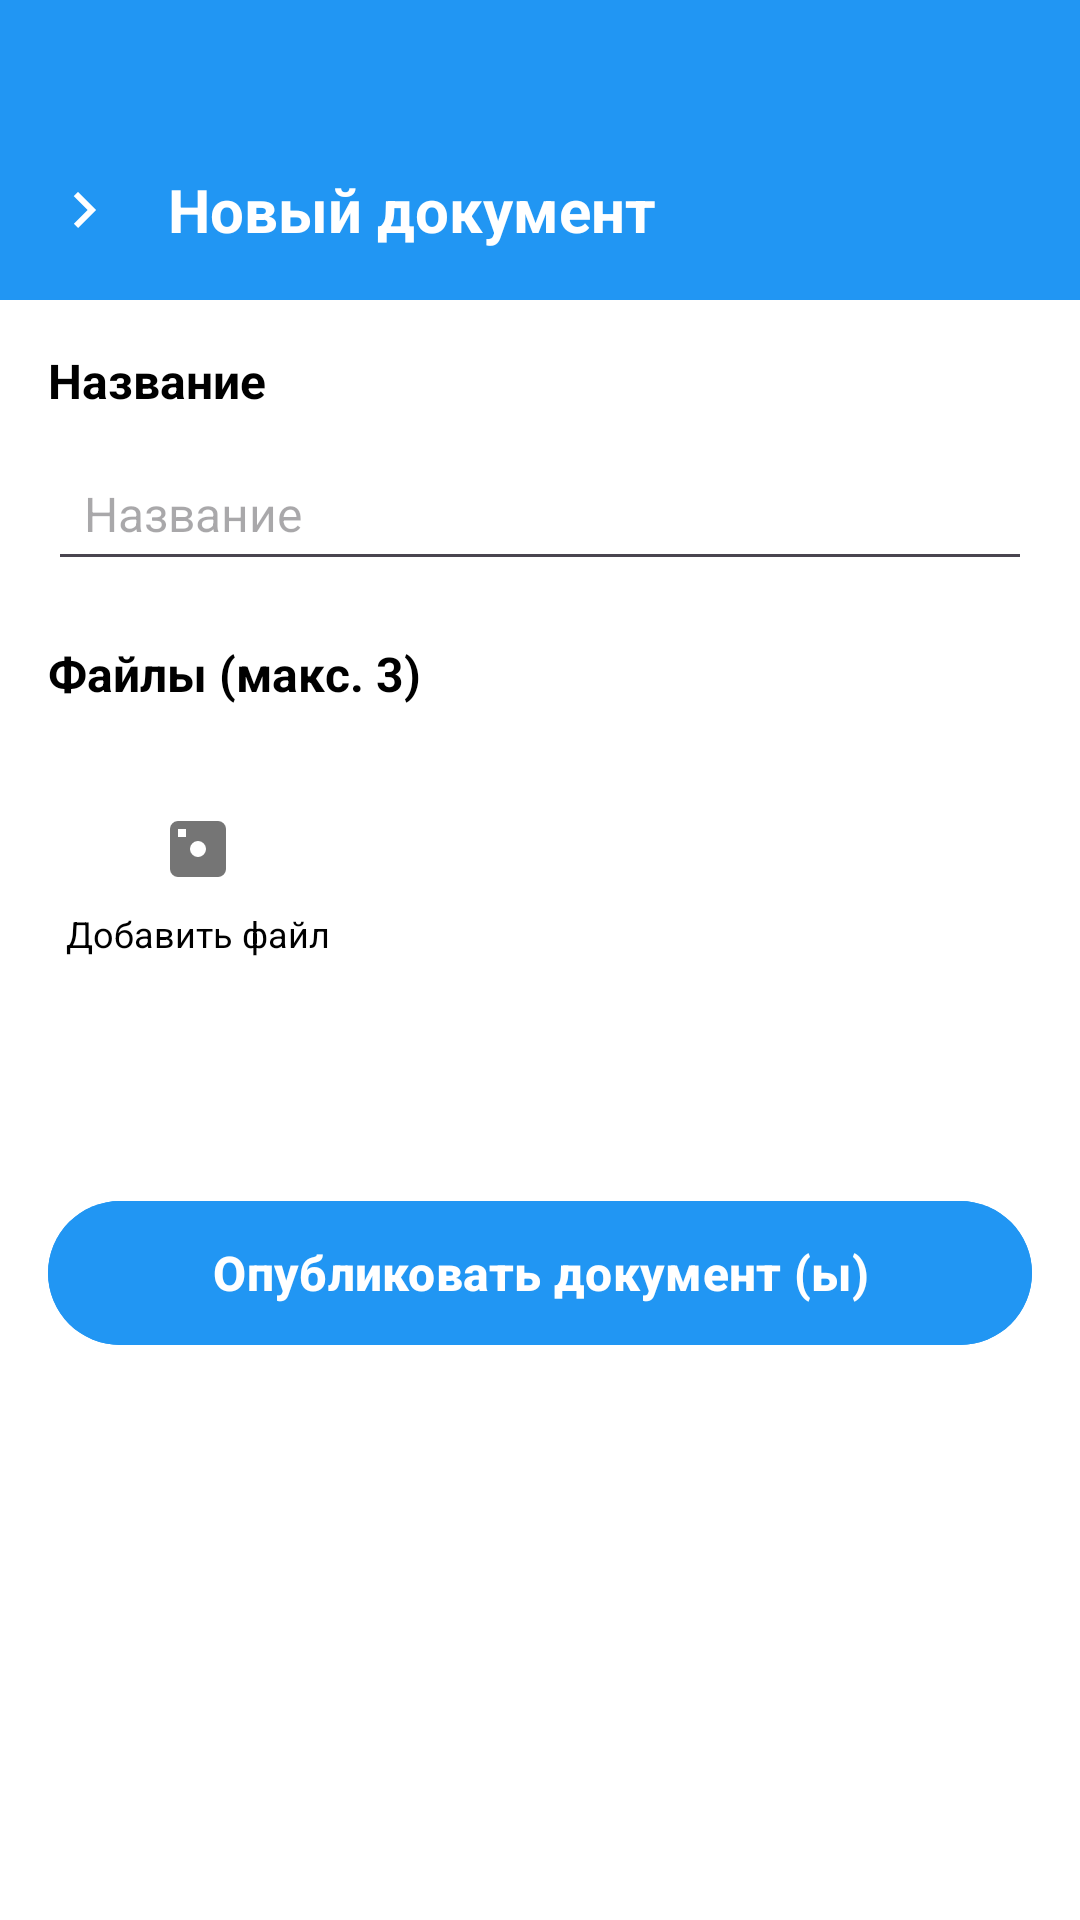

Produce the Android XML layout that renders to this screen, including the resource entries it uses.
<!-- AndroidManifest.xml: activity theme Theme.Material3.DayNight.NoActionBar -->
<!-- res/layout/add_documents.xml -->
<?xml version="1.0" encoding="utf-8"?>
<androidx.constraintlayout.widget.ConstraintLayout xmlns:android="http://schemas.android.com/apk/res/android"
    xmlns:app="http://schemas.android.com/apk/res-auto"
    xmlns:tools="http://schemas.android.com/tools"
    android:layout_width="match_parent"
    android:layout_height="match_parent"
    android:background="@color/white">

    
    <LinearLayout
        android:id="@+id/DocumentToolbar"
        android:layout_width="0dp"
        android:layout_height="100dp"
        android:background="@color/primary_color"
        android:gravity="center_vertical"
        android:orientation="horizontal"
        android:paddingHorizontal="16dp"
        app:layout_constraintEnd_toEndOf="parent"
        app:layout_constraintStart_toStartOf="parent"
        app:layout_constraintTop_toTopOf="parent">

        
        <ImageButton
            android:id="@+id/backToDocumentsButton"
            android:layout_width="wrap_content"
            android:layout_height="wrap_content"
            android:layout_marginTop="20dp"
            android:background="@color/primary_color"
            android:src="@drawable/ic_arrow_right"
            android:tint="@color/white" />

        <TextView
            android:layout_width="0dp"
            android:layout_height="wrap_content"
            android:layout_marginTop="20dp"
            android:layout_weight="1"
            android:layout_marginStart="16dp"
            android:text="@string/documents_header"
            android:textColor="@color/white"
            android:textSize="20sp"
            android:textStyle="bold" />

    </LinearLayout>

    
    <ScrollView
        android:layout_width="match_parent"
        android:layout_height="0dp"
        android:padding="16dp"
        app:layout_constraintBottom_toBottomOf="parent"
        app:layout_constraintEnd_toEndOf="parent"
        app:layout_constraintStart_toStartOf="parent"
        app:layout_constraintTop_toBottomOf="@+id/DocumentToolbar">

        <LinearLayout
            android:layout_width="match_parent"
            android:layout_height="wrap_content"
            android:orientation="vertical">

            
            <TextView
                android:layout_width="wrap_content"
                android:layout_height="wrap_content"
                android:layout_marginBottom="8dp"
                android:text="@string/for_documents"
                android:textColor="@color/black"
                android:textSize="16sp"
                android:textStyle="bold" />

            <EditText
                android:id="@+id/headersEditTextDocuments"
                android:layout_width="match_parent"
                android:layout_height="48dp"
                android:layout_marginBottom="20dp"
                android:hint="@string/for_documents"
                android:inputType="textCapSentences"
                android:paddingHorizontal="12dp"
                android:textSize="16sp" />



            
            <TextView
                android:layout_width="wrap_content"
                android:layout_height="wrap_content"
                android:layout_marginBottom="8dp"
                android:text="@string/docs_max_3"
                android:textColor="@color/black"
                android:textSize="16sp"
                android:textStyle="bold" />

            <LinearLayout
                android:id="@+id/photosContainer"
                android:layout_width="match_parent"
                android:layout_height="wrap_content"
                android:layout_marginBottom="20dp"
                android:orientation="horizontal">

                <LinearLayout
                    android:id="@+id/addDocumentsLinearLayout"
                    android:layout_width="100dp"
                    android:layout_height="100dp"
                    android:layout_marginEnd="12dp"
                    android:clickable="true"
                    android:focusable="true"
                    android:foreground="?android:attr/selectableItemBackground"
                    android:gravity="center"
                    android:orientation="vertical">

                    <ImageView
                        android:layout_width="32dp"
                        android:layout_height="32dp"
                        android:src="@drawable/ic_camera"
                        android:tint="@color/grey" />

                    <TextView
                        android:layout_width="wrap_content"
                        android:layout_height="wrap_content"
                        android:layout_marginTop="4dp"
                        android:text="@string/add_documents"
                        android:textColor="@color/black"
                        android:textSize="12sp" />

                </LinearLayout>

            </LinearLayout>

            
            <ScrollView
                android:id="@+id/scrollFiles"
                android:layout_width="match_parent"
                android:layout_height="wrap_content"
                android:layout_marginTop="5dp"
                app:layout_constraintEnd_toEndOf="parent"
                app:layout_constraintStart_toStartOf="parent"
                app:layout_constraintTop_toBottomOf="@id/registrationButtonSelectDocument">

                <LinearLayout
                    android:id="@+id/filesContainerForDocuments"
                    android:layout_width="match_parent"
                    android:layout_height="wrap_content"
                    android:orientation="vertical"
                    android:padding="4dp"
                    android:gravity="center_vertical"/>
            </ScrollView>

            

            <Button
                android:id="@+id/publishDocumentButton"
                android:layout_width="match_parent"
                android:layout_height="56dp"
                android:layout_marginTop="20dp"
                android:backgroundTint="@color/primary_color"
                android:text="@string/add_docs"
                android:textColor="@color/white"
                android:textSize="16sp"
                android:textStyle="bold" />

        </LinearLayout>
    </ScrollView>

</androidx.constraintlayout.widget.ConstraintLayout>
<!-- resources referenced by this layout -->
<resources>
  <color name="black">#000000</color>
  <color name="grey">#757575</color>
  <color name="primary_color">@color/blue</color>
  <color name="white">#FFFFFF</color>
  <!-- drawable ic_arrow_right (drawable) -->
  <?xml version="1.0" encoding="utf-8"?>
  <vector xmlns:android="http://schemas.android.com/apk/res/android"
      android:width="24dp"
      android:height="24dp"
      android:viewportWidth="24"
      android:viewportHeight="24">
      
      <path
          android:fillColor="@android:color/white"
          android:pathData="M8.59,16.59L13.17,12L8.59,7.41L10,6L16,12L10,18L8.59,16.59Z" />
          
  </vector>
  <!-- drawable ic_camera (drawable) -->
  <?xml version="1.0" encoding="utf-8"?>
  <vector xmlns:android="http://schemas.android.com/apk/res/android"
      android:width="24dp"
      android:height="24dp"
      android:viewportWidth="24"
      android:viewportHeight="24">
      
      <path
          android:fillColor="@android:color/white"
          android:pathData="M12,12M17,5H7A2,2 0 0,0 5,7V17A2,2 0 0,0 7,19H17A2,2 0 0,0 19,17V7A2,2 0 0,0 17,5M17,7V9H19V7H17M7,7H9V9H7V7M12,14A2,2 0 0,1 10,12A2,2 0 0,1 12,10A2,2 0 0,1 14,12A2,2 0 0,1 12,14Z" />
          
  </vector>
  <string name="add_docs">Опубликовать документ (ы)</string>
  <string name="add_documents">Добавить файл</string>
  <string name="docs_max_3">Файлы (макс. 3)</string>
  <string name="documents_header">Новый документ</string>
  <string name="for_documents">Название</string>
  <color name="blue">#2196F3</color>
</resources>
